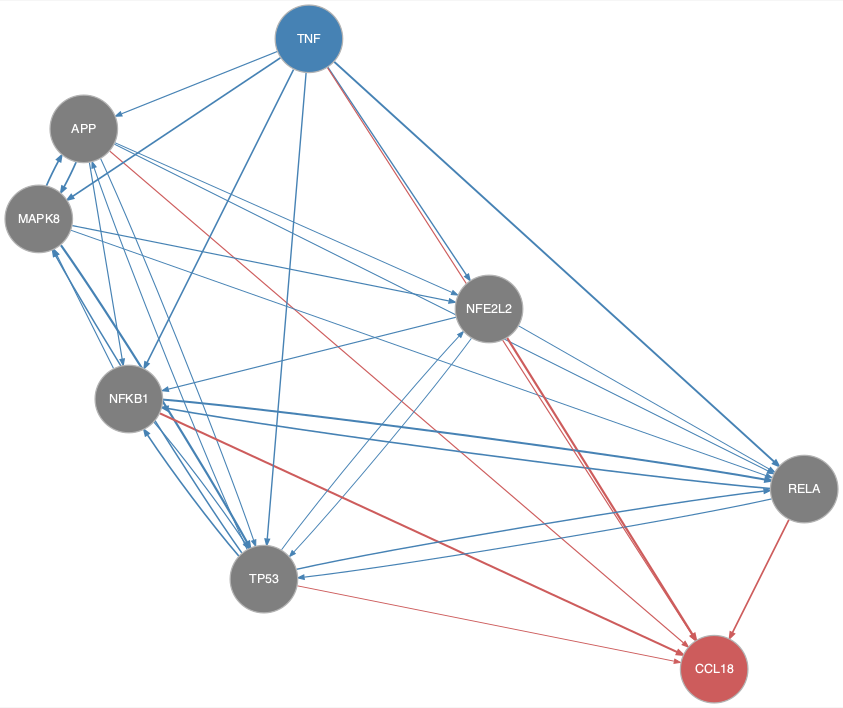

Source data for this figure (header and first rows):
from	to
APP	MAPK8
APP	NFE2L2
APP	NFKB1
APP	RELA
APP	TP53
MAPK8	APP
MAPK8	NFE2L2
MAPK8	RELA
MAPK8	TP53
NFE2L2	NFKB1
NFE2L2	RELA
NFE2L2	TP53
NFKB1	MAPK8
NFKB1	RELA
NFKB1	TP53
RELA	NFKB1
RELA	TP53
TNF	APP
TNF	MAPK8
TNF	NFE2L2
TNF	NFKB1
TNF	RELA
TNF	TP53
TP53	APP
TP53	MAPK8
TP53	NFE2L2
TP53	NFKB1
TP53	RELA
APP	CCL18
NFE2L2	CCL18
NFKB1	CCL18
RELA	CCL18
TNF	CCL18
TP53	CCL18
